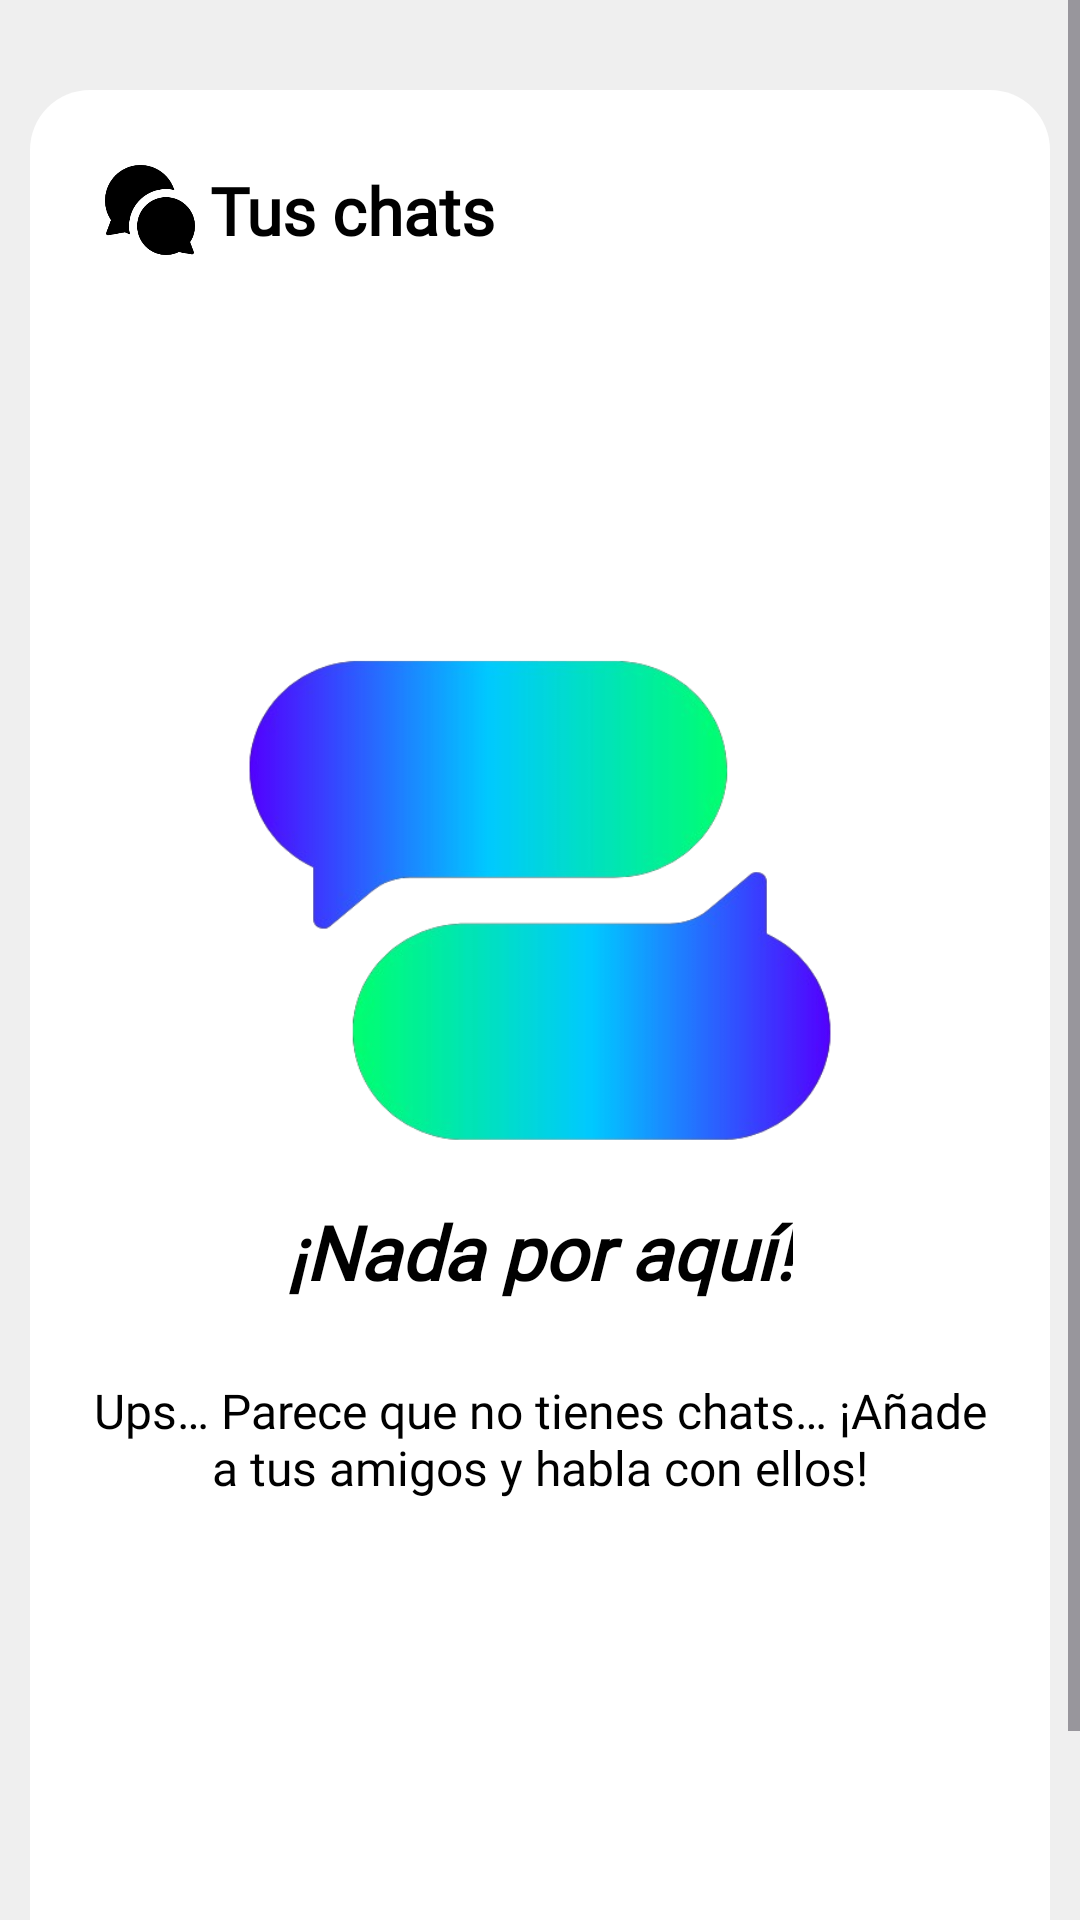

Produce the Android XML layout that renders to this screen, including the resource entries it uses.
<!-- AndroidManifest.xml: application theme Theme.Valia -->
<!-- res/layout/fragment_social.xml -->
<?xml version="1.0" encoding="utf-8"?>
<ScrollView xmlns:android="http://schemas.android.com/apk/res/android"
    xmlns:app="http://schemas.android.com/apk/res-auto"
    xmlns:tools="http://schemas.android.com/tools"
    android:layout_width="match_parent"
    android:layout_height="wrap_content">

    <androidx.constraintlayout.widget.ConstraintLayout
        android:layout_width="match_parent"
        android:layout_height="wrap_content"
        tools:context=".appFragments.SocialFragment">

        <androidx.constraintlayout.widget.ConstraintLayout
            android:id="@+id/friendsFrame"
            style="@style/defaultView"
            android:layout_height="match_parent"
            android:layout_marginTop="30dp"
            android:layout_marginBottom="30dp"
            android:minHeight="650dp"
            app:layout_constraintBottom_toBottomOf="parent"
            app:layout_constraintEnd_toEndOf="parent"
            app:layout_constraintStart_toStartOf="parent"
            app:layout_constraintTop_toTopOf="parent">


            <TextView
                android:id="@+id/txvYourChatsTitle"
                style="@style/sectionText"
                android:layout_width="wrap_content"
                android:layout_height="wrap_content"
                android:layout_marginStart="5dp"
                android:text="@string/txv_yourChats"
                app:layout_constraintBottom_toBottomOf="@+id/imgYourChats"
                app:layout_constraintStart_toEndOf="@+id/imgYourChats"
                app:layout_constraintTop_toTopOf="@+id/imgYourChats" />

            <ImageView
                android:id="@+id/imgYourChats"
                style="@style/defaultImage"
                android:layout_width="30dp"
                android:layout_height="30dp"
                android:layout_marginStart="15dp"
                android:layout_marginTop="15dp"
                app:layout_constraintStart_toStartOf="@+id/friendsFrame"
                app:layout_constraintTop_toTopOf="@+id/friendsFrame"
                app:srcCompat="@drawable/img_app_your_chats" />

            <androidx.recyclerview.widget.RecyclerView
                android:id="@+id/recyclerFriends"
                android:layout_width="0dp"
                android:layout_height="0dp"
                android:layout_marginTop="10dp"
                android:layout_marginBottom="15dp"
                android:visibility="gone"
                android:contentDescription="@string/cdes_friendsChats"
                app:layout_constraintBottom_toBottomOf="parent"
                app:layout_constraintEnd_toEndOf="parent"
                app:layout_constraintStart_toStartOf="parent"
                app:layout_constraintTop_toBottomOf="@+id/txvYourChatsTitle" />

            <androidx.constraintlayout.widget.ConstraintLayout
                android:id="@+id/friendsListEmpty"
                android:layout_width="0dp"
                android:layout_height="0dp"
                app:layout_constraintBottom_toBottomOf="parent"
                app:layout_constraintEnd_toEndOf="parent"
                app:layout_constraintStart_toStartOf="parent"
                app:layout_constraintTop_toBottomOf="@+id/txvYourChatsTitle">

                <ImageView
                    android:id="@+id/imgNoFriends"
                    android:layout_width="200dp"
                    android:layout_height="200dp"
                    app:layout_constraintBottom_toBottomOf="parent"
                    app:layout_constraintEnd_toEndOf="@+id/friendsListEmpty"
                    app:layout_constraintStart_toStartOf="@+id/friendsListEmpty"
                    app:layout_constraintTop_toTopOf="parent"
                    app:layout_constraintVertical_bias="0.3"
                    app:srcCompat="@drawable/img_dec_no_chat" />

                <TextView
                    android:id="@+id/txvNoFriends"
                    style="@style/subtitleText"
                    android:layout_width="wrap_content"
                    android:layout_height="wrap_content"
                    android:text="@string/txv_emptyList"
                    app:layout_constraintBottom_toBottomOf="parent"
                    app:layout_constraintEnd_toEndOf="@+id/imgNoFriends"
                    app:layout_constraintStart_toStartOf="@+id/imgNoFriends"
                    app:layout_constraintTop_toBottomOf="@+id/imgNoFriends"
                    app:layout_constraintVertical_bias="0.0" />

                <TextView
                    android:id="@+id/txvNotyNoFriends"
                    style="@style/normalText"
                    android:layout_width="300dp"
                    android:layout_height="wrap_content"
                    android:text="@string/txv_notyNoChats"
                    android:textAlignment="center"
                    app:layout_constraintBottom_toBottomOf="@+id/friendsListEmpty"
                    app:layout_constraintEnd_toEndOf="@+id/imgNoFriends"
                    app:layout_constraintStart_toStartOf="@+id/imgNoFriends"
                    app:layout_constraintTop_toBottomOf="@+id/txvNoFriends"
                    app:layout_constraintVertical_bias="0.13" />

            </androidx.constraintlayout.widget.ConstraintLayout>

        </androidx.constraintlayout.widget.ConstraintLayout>

    </androidx.constraintlayout.widget.ConstraintLayout>
</ScrollView>
<!-- resources referenced by this layout -->
<resources>
  <!-- drawable img_app_your_chats: png bitmap (drawable, 4390 bytes) -->
  <!-- drawable img_dec_no_chat: png bitmap (drawable, 58069 bytes) -->
  <string name="cdes_friendsChats">Chats de amigos</string>
  <string name="txv_emptyList">¡Nada por aquí!</string>
  <string name="txv_notyNoChats">Ups… Parece que no tienes chats… ¡Añade a tus amigos y habla con ellos!</string>
  <string name="txv_yourChats">Tus chats</string>
  <style name="defaultImage">
          <item name="android:tint">@color/black</item>
      </style>
  <style name="defaultView">
          <item name="android:layout_width">match_parent</item>
          <item name="android:layout_marginStart">10dp</item>
          <item name="android:layout_marginEnd">10dp</item>
          <item name="android:background">@drawable/view_background</item>
          <item name="android:padding">10dp</item>
      </style>
  <style name="normalText" parent="defaultText">
          <item name="android:textSize">16sp</item>
      </style>
  <style name="sectionText" parent="defaultText">
          <item name="android:textStyle">bold</item>
          <item name="android:textSize">22sp</item>
      </style>
  <style name="subtitleText" parent="defaultText">
          <item name="android:textSize">25sp</item>
          <item name="android:textStyle">bold|italic</item>
      </style>
  <style name="Theme.Valia" parent="Base.Theme.Valia" />
  <color name="black">#FF000000</color>
  <!-- drawable view_background (drawable) -->
  <?xml version="1.0" encoding="utf-8"?>
  <shape xmlns:android="http://schemas.android.com/apk/res/android">
      <solid android:color="@color/viewColor" />
  
      <padding
          android:bottom="1dp"
          android:left="10dp"
          android:right="10dp"
          android:top="1dp" />
  
      <corners android:radius="20dp" />
  </shape>
  <style name="defaultText">
          <item name="android:fontFamily">@font/alata</item>
          <item name="android:textColor">@color/black</item>
  
  
          <item name="android:layout_width">wrap_content</item>
          <item name="android:layout_height">wrap_content</item>
          <item name="android:layout_gravity">center</item>
      </style>
  <style name="Base.Theme.Valia" parent="Theme.Material3.DayNight.NoActionBar">
          
          <item name="colorPrimary">@color/colorPrimary</item>
          <item name="colorPrimaryDark">@color/colorPrimaryDark</item>
          <item name="colorAccent">@color/colorAccent</item>
          <item name="android:windowBackground">@color/backgroundColor</item>
      </style>
  <color name="viewColor">#FFFFFF</color>
  <color name="colorPrimary">#3841F2</color>
  <color name="colorPrimaryDark">#1e7cd6</color>
  <color name="colorAccent">#04D976</color>
  <color name="backgroundColor">#EFEFEF</color>
</resources>
